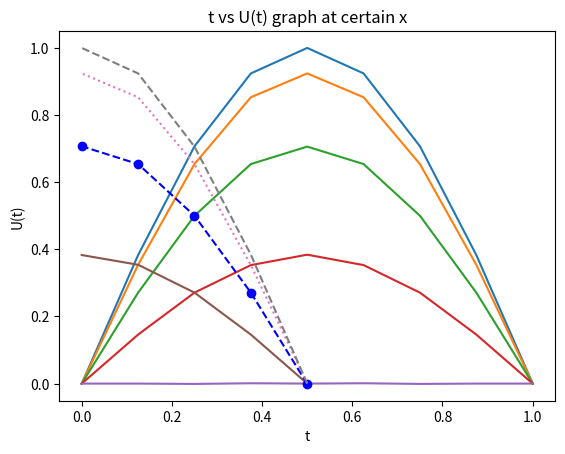

Recreate this plot in Python.
# -*- coding: utf-8 -*-
"""
Created on Mon Feb 21 22:18:01 2022

[redacted]
"""

import numpy as np
import math
import matplotlib.pyplot as plt

def calc1(x, y):
    sum = 0.5 * (x + y)
    return sum

def calc2(x, y, z):
    sum = x + y - z
    return sum

h, k = 0.125, 0.125
u = np.zeros((6,10))

for i in range(8):
    u[5][i+2] = round(u[5][i+1] +  h, 3)  # set value's of x
    
for i in range(8):
    u[4][i+2] = np.around(math.sin(math.pi * u[5][i+2]), 3)
    
for i in range (1):
    for j in range(7):
        u[3-i][j+2] = round(calc1(u[4-i][j+1], u[4-i][j+3]), 3) # iterate values of u
        u[3-i][0] = u[4-i][0] + k  # set value's of time
        
for i in range (3):
    for j in range(7):
        u[2-i][j+2] = round(calc2(u[3-i][j+1], u[3-i][j+3], u[4-i][j+2]), 3) # iterate values of u
        u[2-i][0] = u[3-i][0] + k  # set value's of time
        
        
plt.plot(u[5][1:], u[4][1:])
plt.plot(u[5][1:], u[3][1:])
plt.plot(u[5][1:], u[2][1:])
plt.plot(u[5][1:], u[1][1:])
plt.plot(u[5][1:], u[0][1:])
plt.title("x vs U(x) graph at certain t")
plt.ylabel('U(x)')
plt.xlabel('x')
plt.show()



plt.plot(u[:-1, 0], u[:-1, 2], '-')
plt.plot(u[:-1, 0], u[:-1, 3], 'bo--')
plt.plot(u[:-1, 0], u[:-1, 4], ':')
plt.plot(u[:-1, 0], u[:-1, 5], '--')
plt.title("t vs U(t) graph at certain x")
plt.ylabel('U(t)')
plt.xlabel('t')
plt.show()


for i in range(6):
    for j in range(10):
        if i == 5 and j ==0:
            print(format("t/x", "<10"), end=" ")
        else:
            print(format(u[i][j],"<10"), end=" ")
    print()